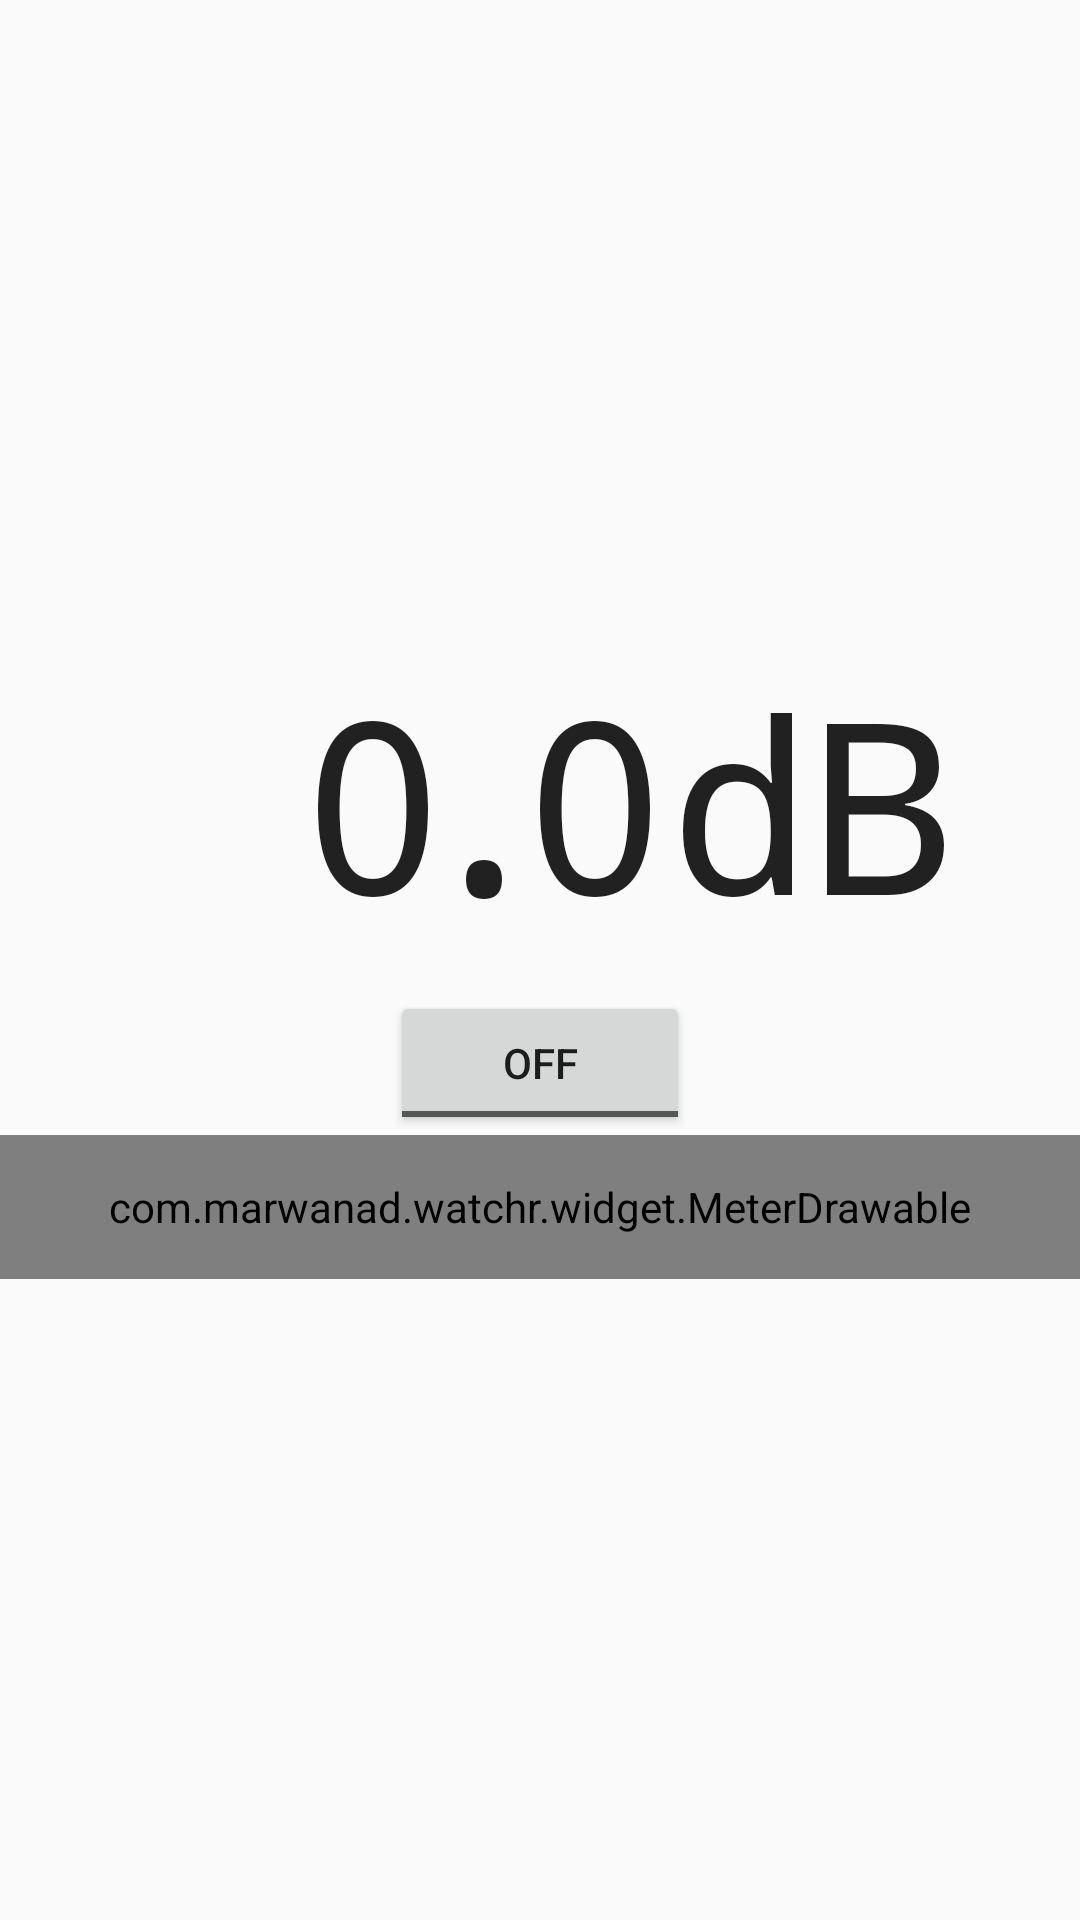

Layout XML and referenced resources for this Android screen:
<!-- AndroidManifest.xml: application theme AppTheme -->
<!-- res/layout/activity_meter.xml -->
<?xml version="1.0" encoding="utf-8"?>
<LinearLayout xmlns:android="http://schemas.android.com/apk/res/android"
    android:layout_width="fill_parent"
    android:layout_height="fill_parent"
    android:gravity="center"
    android:orientation="vertical">

    <LinearLayout
        android:id="@+id/linearLayout2"
        android:layout_width="match_parent"
        android:layout_height="wrap_content">

        <TextView
            android:id="@+id/DB_tens_text_view"
            android:layout_width="107dp"
            android:layout_height="wrap_content"
            android:layout_weight="0.25"
            android:gravity="right"
            android:text="@string/zero"
            android:textAppearance="?android:attr/textAppearanceLarge"
            android:textSize="80dp"
            android:typeface="monospace" />

        <TextView
            android:id="@+id/DB_dot_text_view"
            android:layout_width="26dp"
            android:layout_height="wrap_content"
            android:gravity="center_horizontal"
            android:text="@string/dot"
            android:textAppearance="?android:attr/textAppearanceLarge"
            android:textSize="80dp"
            android:typeface="monospace" />

        <TextView
            android:id="@+id/DB_fraction_text_view"
            android:layout_width="wrap_content"
            android:layout_height="wrap_content"
            android:text="@string/zero"
            android:textAppearance="?android:attr/textAppearanceLarge"
            android:textSize="80dp"
            android:typeface="monospace" />

        <TextView
            android:id="@+id/DB_unit_text_view"
            android:layout_width="wrap_content"
            android:layout_height="wrap_content"
            android:layout_weight="0.25"
            android:text="@string/DB_unit"
            android:textAppearance="?android:attr/textAppearanceLarge"
            android:textSize="80dp"
            android:typeface="monospace" />

    </LinearLayout>

    <ToggleButton
        android:id="@+id/record_on_off_button"
        android:layout_width="100dp"
        android:layout_height="wrap_content"
        android:layout_marginTop="10dp"
        android:text="@string/toggle_audio_recording_on" />

    <com.example.watchr.widget.MeterDrawable
        android:id="@+id/meter_view"
        android:layout_width="fill_parent"
        android:layout_height="48dp" />
</LinearLayout>
<!-- resources referenced by this layout -->
<resources>
  <string name="DB_unit">dB</string>
  <string name="dot">.</string>
  <string name="zero">0</string>
  <style name="AppTheme" parent="Theme.AppCompat.Light.NoActionBar">
          
          <item name="colorPrimary">@color/colorPrimary</item>
          <item name="android:statusBarColor">@android:color/transparent</item>
          <item name="colorPrimaryDark">@color/colorPrimaryDark</item>
          <item name="colorAccent">@color/colorAccent</item>
      </style>
  <color name="colorPrimary">#76FBFB</color>
  <color name="colorPrimaryDark">#24EAEA</color>
  <color name="colorAccent">#84A8FC</color>
</resources>
